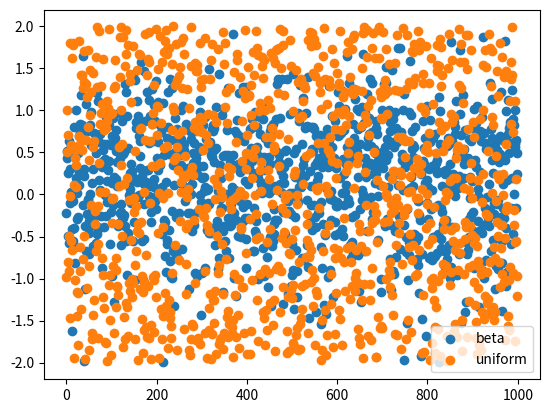

Generate this figure with matplotlib:
# here we test the beta distribution thing
import numpy as np
import matplotlib.pyplot as plt


def get_unk_unk_dis(a=None, b=None):
    rng = np.random.default_rng(seed=1)

    if a is None:
        a1 = 11 * np.random.random(1)[0]  # [0, 11]
        a2 = 11 * np.random.random(1)[0]  # [0, 11]

    if b is None:
        b1 = 11 * np.random.random(1)[0]  # [0, 11]
        b2 = 11 * np.random.random(1)[0]  # [0, 11]

    uu1 = -rng.beta(a1, b1) + rng.beta(a2, b2)
    # uu2 = -rng.beta(a, b) + rng.beta(a, b)

    uu1 *= 2.0
    # uu2 *= 2.0

    return uu1


def get_uniform_dis():
    a = np.random.uniform(low=-1.0, high=1.0) * 2.0
    # b = np.random.uniform() * 2.0
    return a


beta_list = []
uni_List = []
num_points = 1000


for _ in range(num_points):
    dis_beta = get_unk_unk_dis()
    dis_uni = get_uniform_dis()
    beta_list.append(dis_beta)
    uni_List.append(dis_uni)

plt.scatter(x=range(num_points), y=beta_list, label='beta')
plt.scatter(x=range(num_points), y=uni_List,  label='uniform')
plt.legend()
plt.show()








